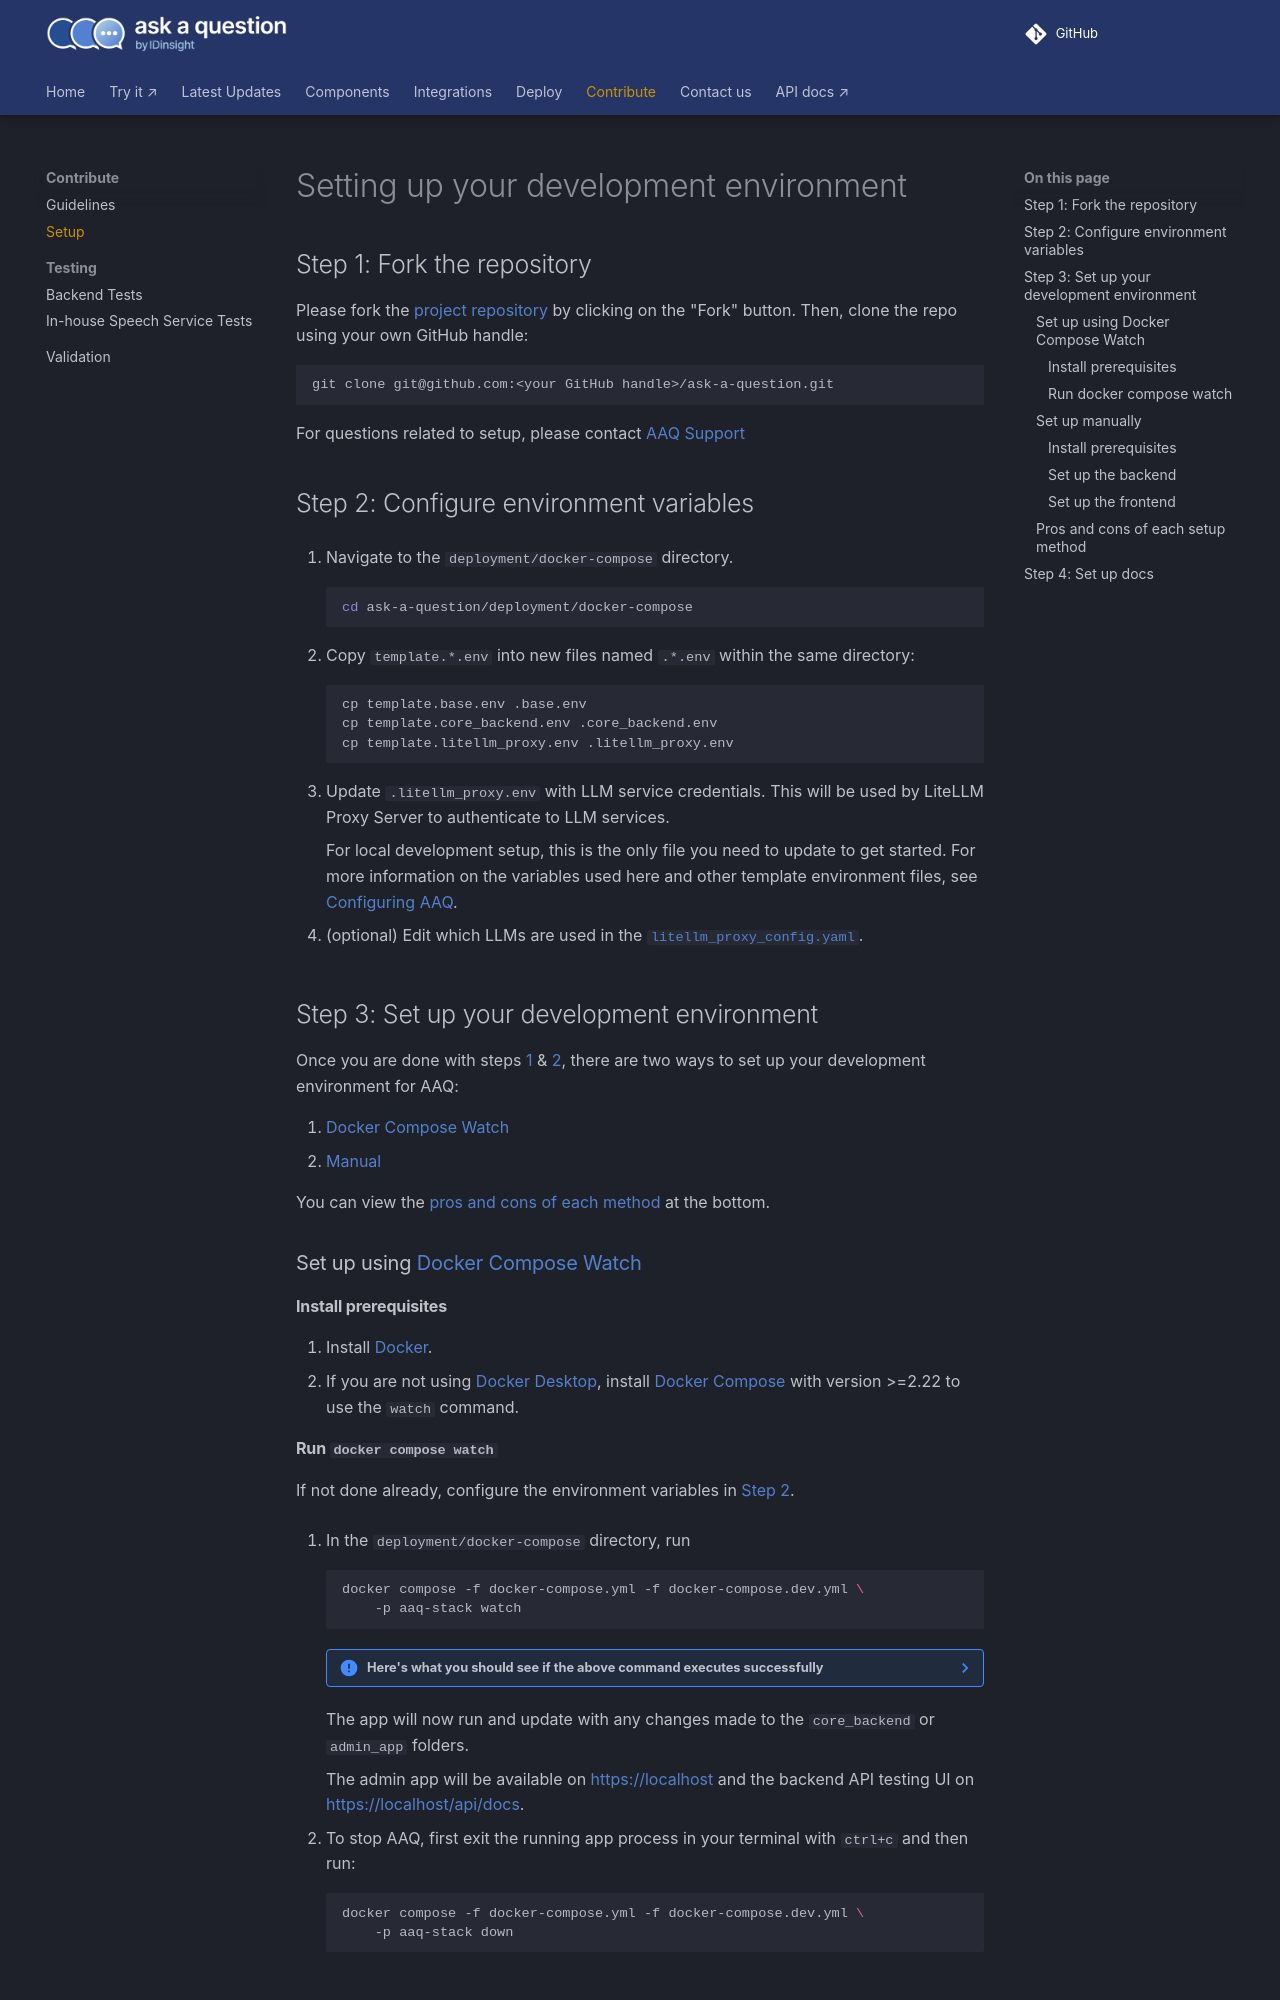

repository: IDinsight/ask-a-question · page: v1.4.0/develop/setup/index.html · generator: mkdocs

# Setting up your development environment

## Step 1: Fork the repository

Please fork the
[project repository](https://github.com/IDinsight/ask-a-question) by clicking on the
"Fork" button. Then, clone the repo using your own GitHub handle:

    git clone git@github.com:<your GitHub handle>/ask-a-question.git

For questions related to setup, please contact
[AAQ Support](mailto:aaq@idinsight.org?Subject=AAQ%20Setup%20Help)

## Step 2: Configure environment variables

1. Navigate to the `deployment/docker-compose` directory.

    ```shell
    cd ask-a-question/deployment/docker-compose
    ```

2. Copy `template.*.env` into new files named `.*.env` within the same directory:

    ```shell
    cp template.base.env .base.env
    cp template.core_backend.env .core_backend.env
    cp template.litellm_proxy.env .litellm_proxy.env
    ```

3. Update `.litellm_proxy.env` with LLM service credentials. This will be used by
   LiteLLM Proxy Server to authenticate to LLM services.

    For local development setup, this is the only file you need to update to get started. For more
    information on the variables used here and other template environment files, see [Configuring AAQ](../deployment/config-options.md).

4. (optional) Edit which LLMs are used in the
   [`litellm_proxy_config.yaml`](https://github.com/IDinsight/ask-a-question/blob/main/deployment/docker-compose/litellm_proxy_config.yaml).

## Step 3: Set up your development environment

Once you are done with steps [1](#step-1-fork-the-repository) &
[2](#step-2-configure-environment-variables), there are two ways to set up your development environment for AAQ:

1. [Docker Compose Watch](#set-up-using-docker-compose-watch)
2. [Manual](#set-up-manually)

You can view the [pros and cons of each method](#pros-and-cons-of-each-setup-method) at
the bottom.

### Set up using [Docker Compose Watch](https://docs.docker.com/compose/file-watch/)

#### Install prerequisites

1. Install [Docker](https://docs.docker.com/get-docker/).
2. If you are not using
[Docker Desktop](https://www.docker.com/products/docker-desktop/), install
[Docker Compose](https://docs.docker.com/compose/install/) with version \>=2.22 to use
the `watch` command.

#### Run `docker compose watch`

If not done already, configure the environment variables in [Step 2](#step-2-configure-environment-variables).

1. In the `deployment/docker-compose` directory, run

    ```shell
    docker compose -f docker-compose.yml -f docker-compose.dev.yml \
        -p aaq-stack watch
    ```

    ??? note "Here's what you should see if the above command executes successfully"
            ✔ Network aaq-stack_default            Created
            ✔ Volume "aaq-stack_db_volume"         Created
            ✔ Volume "aaq-stack_caddy_data"        Created
            ✔ Volume "aaq-stack_caddy_config"      Created
            ✔ Container aaq-stack-caddy-1          Started
            ✔ Container aaq-stack-litellm_proxy-1  Started
            ✔ Container aaq-stack-relational_db-1  Started
            ✔ Container aaq-stack-core_backend-1   Started
            ✔ Container aaq-stack-admin_app-1      Started
            Watch enabled

    The app will now run and update with any changes made to the `core_backend` or
    `admin_app` folders.

    The admin app will be available on [https://localhost](https://localhost) and the
    backend API testing UI on [https://localhost/api/docs](https://localhost/api/docs).

2. To stop AAQ, first exit the running app process in your terminal with
`ctrl+c` and then run:

    ```shell
    docker compose -f docker-compose.yml -f docker-compose.dev.yml \
        -p aaq-stack down
    ```

### Set up manually
